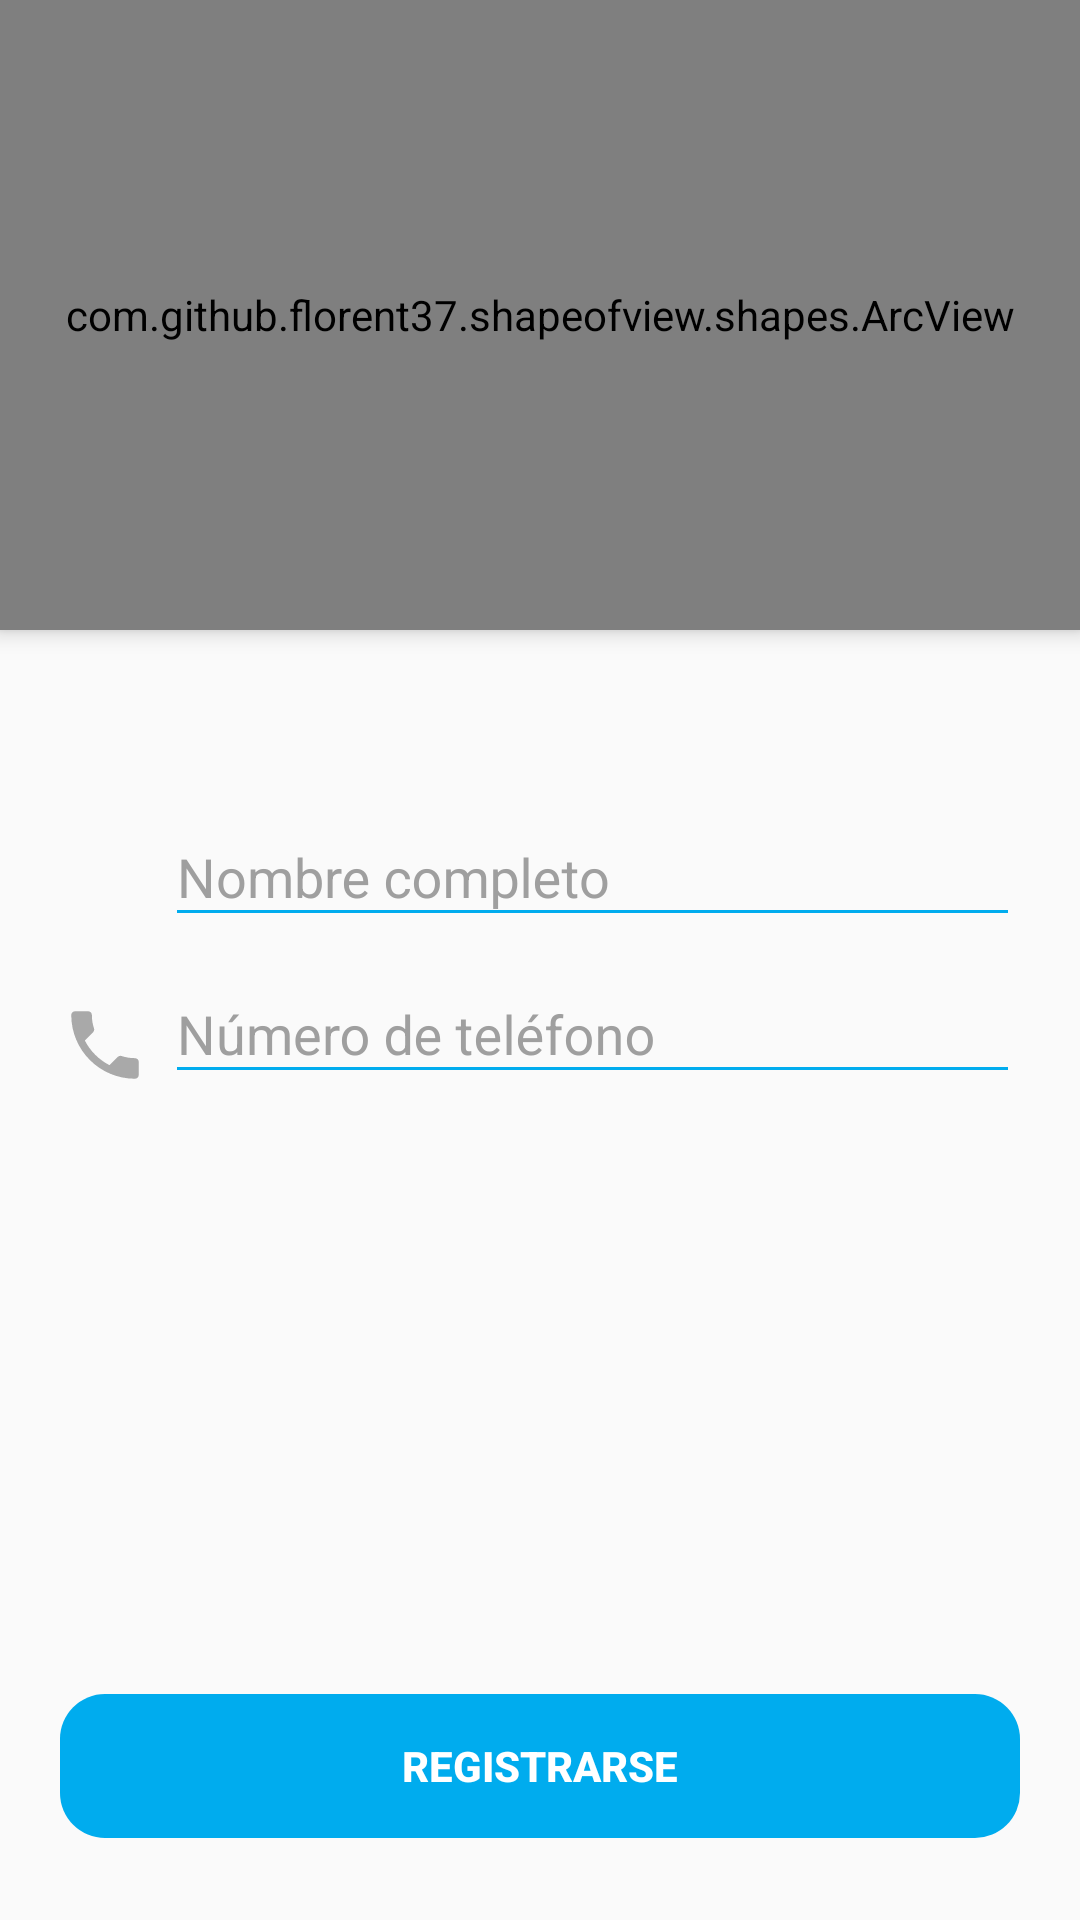

Reconstruct the res/layout file that produces this screen, plus the resources it refers to.
<!-- AndroidManifest.xml: application theme Theme.OcoAgenda -->
<!-- res/layout/activity_complete_profile.xml -->
<?xml version="1.0" encoding="utf-8"?>
<androidx.coordinatorlayout.widget.CoordinatorLayout xmlns:android="http://schemas.android.com/apk/res/android"
    xmlns:app="http://schemas.android.com/apk/res-auto"
    xmlns:tools="http://schemas.android.com/tools"
    android:layout_width="match_parent"
    android:layout_height="match_parent"
    android:fitsSystemWindows="true"
    tools:context=".CompleteProfileActivity">

    <ScrollView
        android:layout_width="match_parent"
        android:layout_height="match_parent">

        <LinearLayout
            android:layout_width="match_parent"
            android:layout_height="match_parent"
            android:orientation="vertical">


            <com.github.florent37.shapeofview.shapes.ArcView
                android:layout_width="match_parent"
                android:layout_height="210dp"
                android:elevation="4dp"
                app:shape_arc_cropDirection="outside"
                app:shape_arc_height="20dp"
                app:shape_arc_position="bottom">

                <View
                    android:layout_width="match_parent"
                    android:layout_height="match_parent"
                    android:background="@color/colorAzul" />

                <TextView
                    android:layout_width="match_parent"
                    android:layout_height="wrap_content"
                    android:layout_marginTop="15dp"
                    android:text="Completa tu informacion"
                    android:textAlignment="center"
                    android:layout_gravity="center"
                    android:textColor="@color/colorWhite"
                    android:textSize="30dp"
                    android:textStyle="bold" />

            </com.github.florent37.shapeofview.shapes.ArcView>

            <LinearLayout
                android:layout_width="match_parent"
                android:layout_height="wrap_content"
                android:layout_marginLeft="20dp"
                android:layout_marginTop="50dp"
                android:layout_marginRight="20dp"
                android:orientation="horizontal">

                <ImageView
                    android:layout_width="30dp"
                    android:layout_height="30dp"
                    android:layout_gravity="center"
                    android:layout_marginTop="10dp"
                    android:layout_marginRight="5dp"
                    android:src="@drawable/ic_user" />

                <com.google.android.material.textfield.TextInputLayout
                    android:layout_width="match_parent"
                    android:layout_height="wrap_content"
                    android:theme="@style/EditTextBlue">

                    <com.google.android.material.textfield.TextInputEditText
                        android:id="@+id/textCompleteName"
                        android:layout_width="match_parent"
                        android:layout_height="wrap_content"
                        android:backgroundTint="@color/colorAzul"
                        android:hint="Nombre completo"
                        android:inputType="textPersonName"
                        android:textColorHint="@color/colorBlue" />

                </com.google.android.material.textfield.TextInputLayout>

            </LinearLayout>

            <LinearLayout
                android:layout_width="match_parent"
                android:layout_height="wrap_content"
                android:layout_marginLeft="20dp"
                android:layout_marginRight="20dp"
                android:layout_marginBottom="200dp"
                android:orientation="horizontal">

                <ImageView
                    android:layout_width="30dp"
                    android:layout_height="30dp"
                    android:layout_gravity="center"
                    android:layout_marginTop="10dp"
                    android:layout_marginRight="5dp"
                    android:src="@drawable/ic_phone" />

                <com.google.android.material.textfield.TextInputLayout
                    android:layout_width="match_parent"
                    android:layout_height="wrap_content"
                    android:theme="@style/EditTextBlue">

                    <com.google.android.material.textfield.TextInputEditText
                        android:id="@+id/textCompletePhone"
                        android:layout_width="match_parent"
                        android:layout_height="wrap_content"
                        android:backgroundTint="@color/colorAzul"
                        android:hint="Número de teléfono"
                        android:inputType="numberSigned"
                        android:textColorHint="@color/colorBlue" />

                </com.google.android.material.textfield.TextInputLayout>

            </LinearLayout>


            <LinearLayout
                android:layout_width="match_parent"
                android:layout_height="wrap_content"
                android:orientation="vertical"
                android:layout_marginLeft="20dp"
                android:layout_marginRight="20dp"
                android:layout_marginBottom="20dp">

                <Button
                    android:id="@+id/btnCompleteRegister"
                    android:layout_width="match_parent"
                    android:layout_height="wrap_content"
                    android:background="@drawable/rounded_button"
                    android:backgroundTint="@color/colorAzul"
                    android:text="REGISTRARSE"
                    android:textStyle="bold"
                    android:textColor="@color/colorWhite" />

            </LinearLayout>

        </LinearLayout>

    </ScrollView>



</androidx.coordinatorlayout.widget.CoordinatorLayout>
<!-- resources referenced by this layout -->
<resources>
  <color name="colorAzul">#00acee</color>
  <color name="colorBlue">#3591F3</color>
  <color name="colorWhite">#FFFFFF</color>
  <!-- drawable ic_phone (drawable) -->
  <vector android:height="50dp" android:tint="#A9A9A9"
      android:viewportHeight="24" android:viewportWidth="24"
      android:width="50dp" xmlns:android="http://schemas.android.com/apk/res/android">
      <path android:fillColor="@android:color/white" android:pathData="M6.62,10.79c1.44,2.83 3.76,5.14 6.59,6.59l2.2,-2.2c0.27,-0.27 0.67,-0.36 1.02,-0.24 1.12,0.37 2.33,0.57 3.57,0.57 0.55,0 1,0.45 1,1V20c0,0.55 -0.45,1 -1,1 -9.39,0 -17,-7.61 -17,-17 0,-0.55 0.45,-1 1,-1h3.5c0.55,0 1,0.45 1,1 0,1.25 0.2,2.45 0.57,3.57 0.11,0.35 0.03,0.74 -0.25,1.02l-2.2,2.2z"/>
  </vector>
  <!-- drawable rounded_button (drawable) -->
  <?xml version="1.0" encoding="utf-8"?>
  <shape xmlns:android="http://schemas.android.com/apk/res/android"
      android:shape="rectangle" android:padding="10dp">
  
      <corners android:radius="15dp"/>
  
  </shape>
  <style name="EditTextBlue" parent="Theme.AppCompat.Light.DarkActionBar">
  
          <item name="android:textColorHint">@color/colorGray</item>
          <item name="android:textColorPrimary">@color/colorBlack</item>
          <item name="colorAccent">@color/colorAzul</item>
          <item name="colorControlNormal">@color/colorGray</item>
          <item name="colorControlActivated">@color/colorAzul</item>
  
      </style>
  <style name="Theme.OcoAgenda" parent="Theme.AppCompat.Light.NoActionBar">
          
          <item name="colorPrimary">@color/purple_500</item>
          <item name="colorPrimaryVariant">@color/purple_700</item>
          <item name="colorOnPrimary">@color/white</item>
          
          <item name="colorSecondary">@color/teal_200</item>
          <item name="colorSecondaryVariant">@color/teal_700</item>
          <item name="colorOnSecondary">@color/black</item>
          
          <item name="android:statusBarColor" tools:targetApi="l">?attr/colorPrimaryVariant</item>
          
      </style>
  <color name="colorGray">#9F9F9F</color>
  <color name="colorBlack">#000000</color>
  <color name="purple_500">#FF6200EE</color>
  <color name="purple_700">#FF3700B3</color>
  <color name="white">#FFFFFFFF</color>
  <color name="teal_200">#FF03DAC5</color>
  <color name="teal_700">#FF018786</color>
  <color name="black">#FF000000</color>
</resources>
